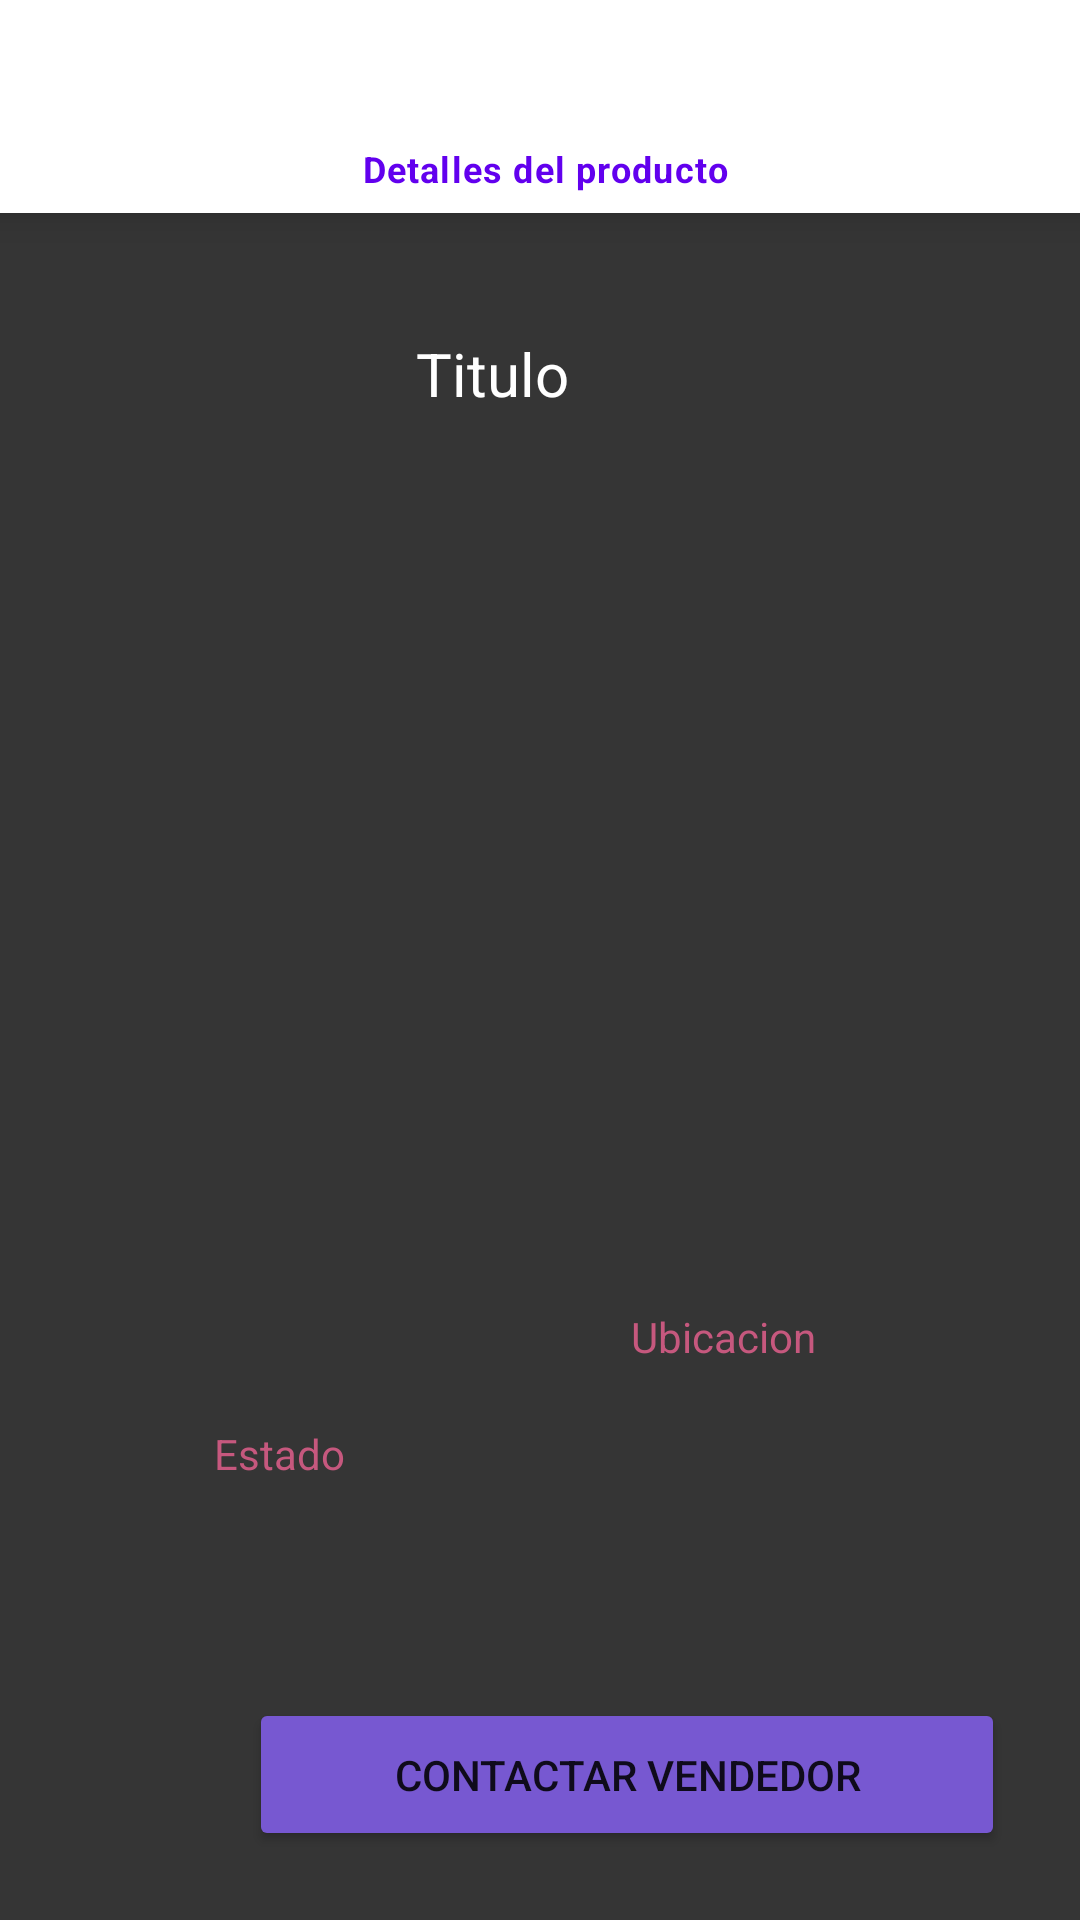

Layout XML and referenced resources for this Android screen:
<!-- AndroidManifest.xml: application theme Theme.TheMural -->
<!-- res/layout/fragment_detail_item.xml -->
<?xml version="1.0" encoding="utf-8"?>
<FrameLayout xmlns:android="http://schemas.android.com/apk/res/android"
    xmlns:app="http://schemas.android.com/apk/res-auto"
    xmlns:tools="http://schemas.android.com/tools"
    android:layout_width="match_parent"
    android:layout_height="match_parent"
    tools:context=".fragment_detail_item">

    <androidx.constraintlayout.widget.ConstraintLayout
        android:layout_width="match_parent"
        android:layout_height="match_parent"
        android:background="#353535">

        <com.google.android.material.bottomnavigation.BottomNavigationView
            android:id="@+id/navigationDetailProfile"
            android:layout_width="417dp"
            android:layout_height="71dp"
            android:layout_marginStart="3dp"
            app:layout_constraintEnd_toEndOf="parent"
            app:layout_constraintStart_toStartOf="parent"
            app:layout_constraintTop_toTopOf="parent"
            app:menu="@menu/back_detail_product" />

        <TextView
            android:id="@+id/tittleDetailItem"
            android:layout_width="wrap_content"
            android:layout_height="wrap_content"
            android:layout_marginStart="171dp"
            android:layout_marginTop="40dp"
            android:layout_marginEnd="182dp"
            android:text="Titulo"
            android:textColor="#FFFFFF"
            android:textSize="20sp"
            app:layout_constraintEnd_toEndOf="parent"
            app:layout_constraintHorizontal_bias="0.739"
            app:layout_constraintStart_toStartOf="parent"
            app:layout_constraintTop_toBottomOf="@+id/navigationDetailProfile" />

        <ImageView
            android:id="@+id/imageDetailItem"
            android:layout_width="389dp"
            android:layout_height="223dp"
            android:layout_marginStart="70dp"
            android:layout_marginTop="52dp"
            android:layout_marginEnd="71dp"
            app:layout_constraintEnd_toEndOf="parent"
            app:layout_constraintHorizontal_bias="0.495"
            app:layout_constraintStart_toStartOf="parent"
            app:layout_constraintTop_toBottomOf="@+id/tittleDetailItem"
            tools:src="@tools:sample/backgrounds/scenic" />

        <TextView
            android:id="@+id/priceDetailItem"
            android:layout_width="wrap_content"
            android:layout_height="wrap_content"
            android:layout_marginStart="76dp"
            android:layout_marginTop="23dp"
            android:layout_marginEnd="136dp"
            android:text="Precio"
            android:textColor="#FFFFFF"
            app:layout_constraintEnd_toStartOf="@+id/placeDetailItem"
            app:layout_constraintStart_toStartOf="parent"
            app:layout_constraintTop_toBottomOf="@+id/imageDetailItem" />

        <TextView
            android:id="@+id/statusDetailItem"
            android:layout_width="wrap_content"
            android:layout_height="wrap_content"
            android:layout_marginStart="76dp"
            android:layout_marginTop="20dp"
            android:layout_marginEnd="277dp"
            android:text="Estado"
            android:textColor="#C6587E"
            app:layout_constraintEnd_toEndOf="parent"
            app:layout_constraintHorizontal_bias="0.133"
            app:layout_constraintStart_toStartOf="parent"
            app:layout_constraintTop_toBottomOf="@+id/priceDetailItem" />

        <TextView
            android:id="@+id/placeDetailItem"
            android:layout_width="wrap_content"
            android:layout_height="wrap_content"
            android:layout_marginTop="23dp"
            android:layout_marginEnd="88dp"
            android:layout_marginBottom="66dp"
            android:text="Ubicacion"
            android:textColor="#C6587E"
            app:layout_constraintBottom_toTopOf="@+id/buttonContactSeller"
            app:layout_constraintEnd_toEndOf="parent"
            app:layout_constraintTop_toBottomOf="@+id/imageDetailItem"
            app:layout_constraintVertical_bias="0.0" />

        <Button
            android:id="@+id/buttonContactSeller"
            android:layout_width="252dp"
            android:layout_height="51dp"
            android:layout_marginStart="83dp"
            android:layout_marginTop="72dp"
            android:layout_marginEnd="76dp"
            android:backgroundTint="#7758D1"
            android:text="Contactar vendedor"
            app:layout_constraintEnd_toEndOf="parent"
            app:layout_constraintHorizontal_bias="0.0"
            app:layout_constraintStart_toStartOf="parent"
            app:layout_constraintTop_toBottomOf="@+id/statusDetailItem" />
    </androidx.constraintlayout.widget.ConstraintLayout>
</FrameLayout>
<!-- resources referenced by this layout -->
<resources>
  <style name="Theme.TheMural" parent="Theme.MaterialComponents.DayNight.DarkActionBar">
          
          <item name="colorPrimary">@color/purple_500</item>
          <item name="colorPrimaryVariant">@color/purple_700</item>
          <item name="colorOnPrimary">@color/white</item>
          
          <item name="colorSecondary">@color/teal_200</item>
          <item name="colorSecondaryVariant">@color/teal_700</item>
          <item name="colorOnSecondary">@color/black</item>
          
          <item name="android:statusBarColor" tools:targetApi="l">?attr/colorPrimaryVariant</item>
          
      </style>
  <!-- not gathered from this repository: default colours our renderer supplied (Android Studio template values) -->
  <color name="purple_500">#FF6200EE</color>
  <color name="purple_700">#FF3700B3</color>
  <color name="teal_200">#FF03DAC5</color>
  <color name="teal_700">#FF018786</color>
  <color name="black">#FF000000</color>
  <color name="white">#FFFFFFFF</color>
</resources>
